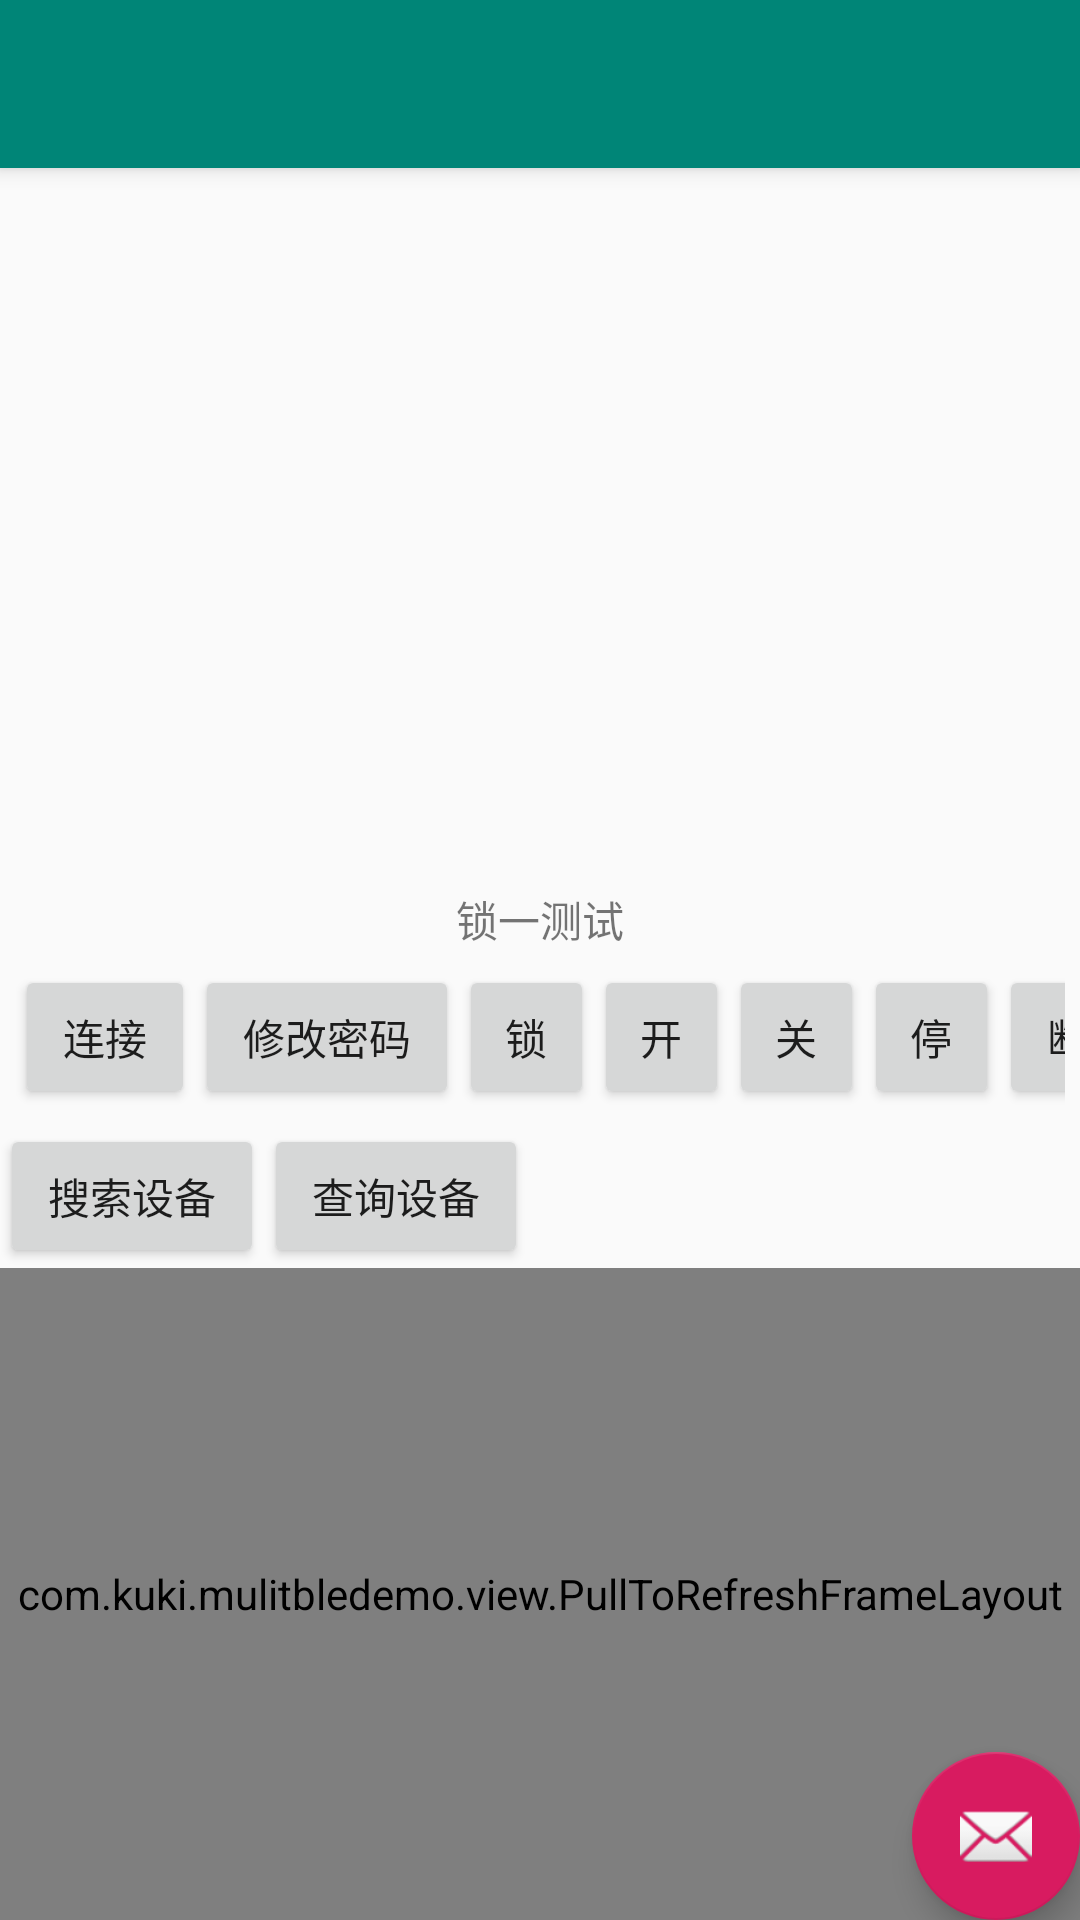

Reconstruct the res/layout file that produces this screen, plus the resources it refers to.
<!-- AndroidManifest.xml: activity theme AppTheme.NoActionBar -->
<!-- res/layout/activity_main.xml -->
<?xml version="1.0" encoding="utf-8"?>
<androidx.coordinatorlayout.widget.CoordinatorLayout xmlns:android="http://schemas.android.com/apk/res/android"
    xmlns:app="http://schemas.android.com/apk/res-auto"
    xmlns:tools="http://schemas.android.com/tools"
    android:fitsSystemWindows="true"
    android:layout_width="match_parent"
    android:layout_height="match_parent"
    tools:context=".MainActivity">

    <com.google.android.material.appbar.AppBarLayout
        android:layout_width="match_parent"
        android:layout_height="wrap_content"
        android:theme="@style/AppTheme.AppBarOverlay">

        <androidx.appcompat.widget.Toolbar
            android:id="@+id/toolbar"
            android:layout_width="match_parent"
            android:layout_height="?attr/actionBarSize"
            android:background="?attr/colorPrimary"
            app:popupTheme="@style/AppTheme.PopupOverlay" />

    </com.google.android.material.appbar.AppBarLayout>

    <com.google.android.material.floatingactionbutton.FloatingActionButton
        android:id="@+id/fab"
        android:layout_width="wrap_content"
        android:layout_height="wrap_content"
        android:layout_gravity="bottom|end"
        android:layout_margin="@dimen/fab_margin"
        app:srcCompat="@android:drawable/ic_dialog_email" />

    <include layout="@layout/content_main" />

</androidx.coordinatorlayout.widget.CoordinatorLayout>
<!-- res/layout/content_main.xml (included above) -->
<?xml version="1.0" encoding="utf-8"?>
<androidx.constraintlayout.widget.ConstraintLayout xmlns:android="http://schemas.android.com/apk/res/android"
    xmlns:app="http://schemas.android.com/apk/res-auto"
    xmlns:tools="http://schemas.android.com/tools"
    xmlns:custom="http://schemas.android.com/apk/res-auto"
    android:layout_width="match_parent"
    android:layout_height="match_parent"
    app:layout_behavior="@string/appbar_scrolling_view_behavior"
    tools:context=".MainActivity"
    tools:showIn="@layout/activity_main">

    <LinearLayout
        android:layout_width="match_parent"
        android:layout_height="match_parent"
        android:orientation="vertical">

        <TextView
            android:id="@+id/result"
            android:layout_width="match_parent"
            android:layout_height="240dp"
            android:inputType="textMultiLine"
            android:padding="8dp"
            android:singleLine="false"
            android:text=""
            android:textSize="12dp"
            android:scrollbars="vertical"
            android:fadeScrollbars="false"
            app:layout_constraintBottom_toBottomOf="parent"
            app:layout_constraintLeft_toLeftOf="parent"
            app:layout_constraintRight_toRightOf="parent"
            app:layout_constraintTop_toTopOf="parent" />

        <TextView
            android:layout_width="match_parent"
            android:layout_height="wrap_content"
            android:gravity="center"
            android:text="锁一测试"
            />
        <LinearLayout
            android:id="@+id/linearlayout_1"
            android:layout_width="match_parent"
            android:layout_height="wrap_content"
            android:padding="5dp">

            <Button
                android:id="@+id/btn_locker1_connect"
                android:layout_width="60dp"
                android:layout_height="wrap_content"
                android:text="连接"
                />
            <Button
                android:id="@+id/btn_locker1_cha"
                android:layout_width="wrap_content"
                android:layout_height="wrap_content"
                android:text="修改密码"
                />
            <Button
                android:id="@+id/btn_locker1_unlock"
                android:layout_width="45dp"
                android:layout_height="wrap_content"
                android:text="锁"
                />
            <Button
                android:id="@+id/btn_locker1_open"
                android:layout_width="45dp"
                android:layout_height="wrap_content"
                android:text="开"
                />
            <Button
                android:id="@+id/btn_locker1_close"
                android:layout_width="45dp"
                android:layout_height="wrap_content"
                android:text="关"
                />
            <Button
                android:id="@+id/btn_locker1_stop"
                android:layout_width="45dp"
                android:layout_height="wrap_content"
                android:text="停"
                />
            <Button
                android:id="@+id/btn_locker1_disconnect"
                android:layout_width="60dp"
                android:layout_height="wrap_content"
                android:text="断开"
                />
        </LinearLayout>

        <LinearLayout
            android:id="@+id/linearlayout_2"
            android:layout_width="match_parent"
            android:layout_height="wrap_content"
            android:orientation="horizontal">
            <Button
                android:id="@+id/btn_search_device"
                android:layout_width="wrap_content"
                android:layout_height="wrap_content"
                android:text="搜索设备"
                />
            <Button
                android:id="@+id/btn_device_status"
                android:layout_width="wrap_content"
                android:layout_height="wrap_content"
                android:text="查询设备"
                />
        </LinearLayout>

        <com.kuki.mulitbledemo.view.PullToRefreshFrameLayout
            android:id="@+id/pulllayout"
            android:layout_width="match_parent"
            android:layout_height="match_parent"
            android:layout_below="@id/linearlayout_2"
            custom:has_header="true"
            custom:has_footer="false"
            custom:has_shadow="false"
            custom:has_divider="true"/>
    </LinearLayout>
</androidx.constraintlayout.widget.ConstraintLayout>
<!-- resources referenced by this layout -->
<resources>
  <style name="AppTheme.AppBarOverlay" parent="ThemeOverlay.AppCompat.Dark.ActionBar" />
  <style name="AppTheme.PopupOverlay" parent="ThemeOverlay.AppCompat.Light" />
  <style name="AppTheme.NoActionBar">
          <item name="windowActionBar">false</item>
          <item name="windowNoTitle">true</item>
      </style>
</resources>
